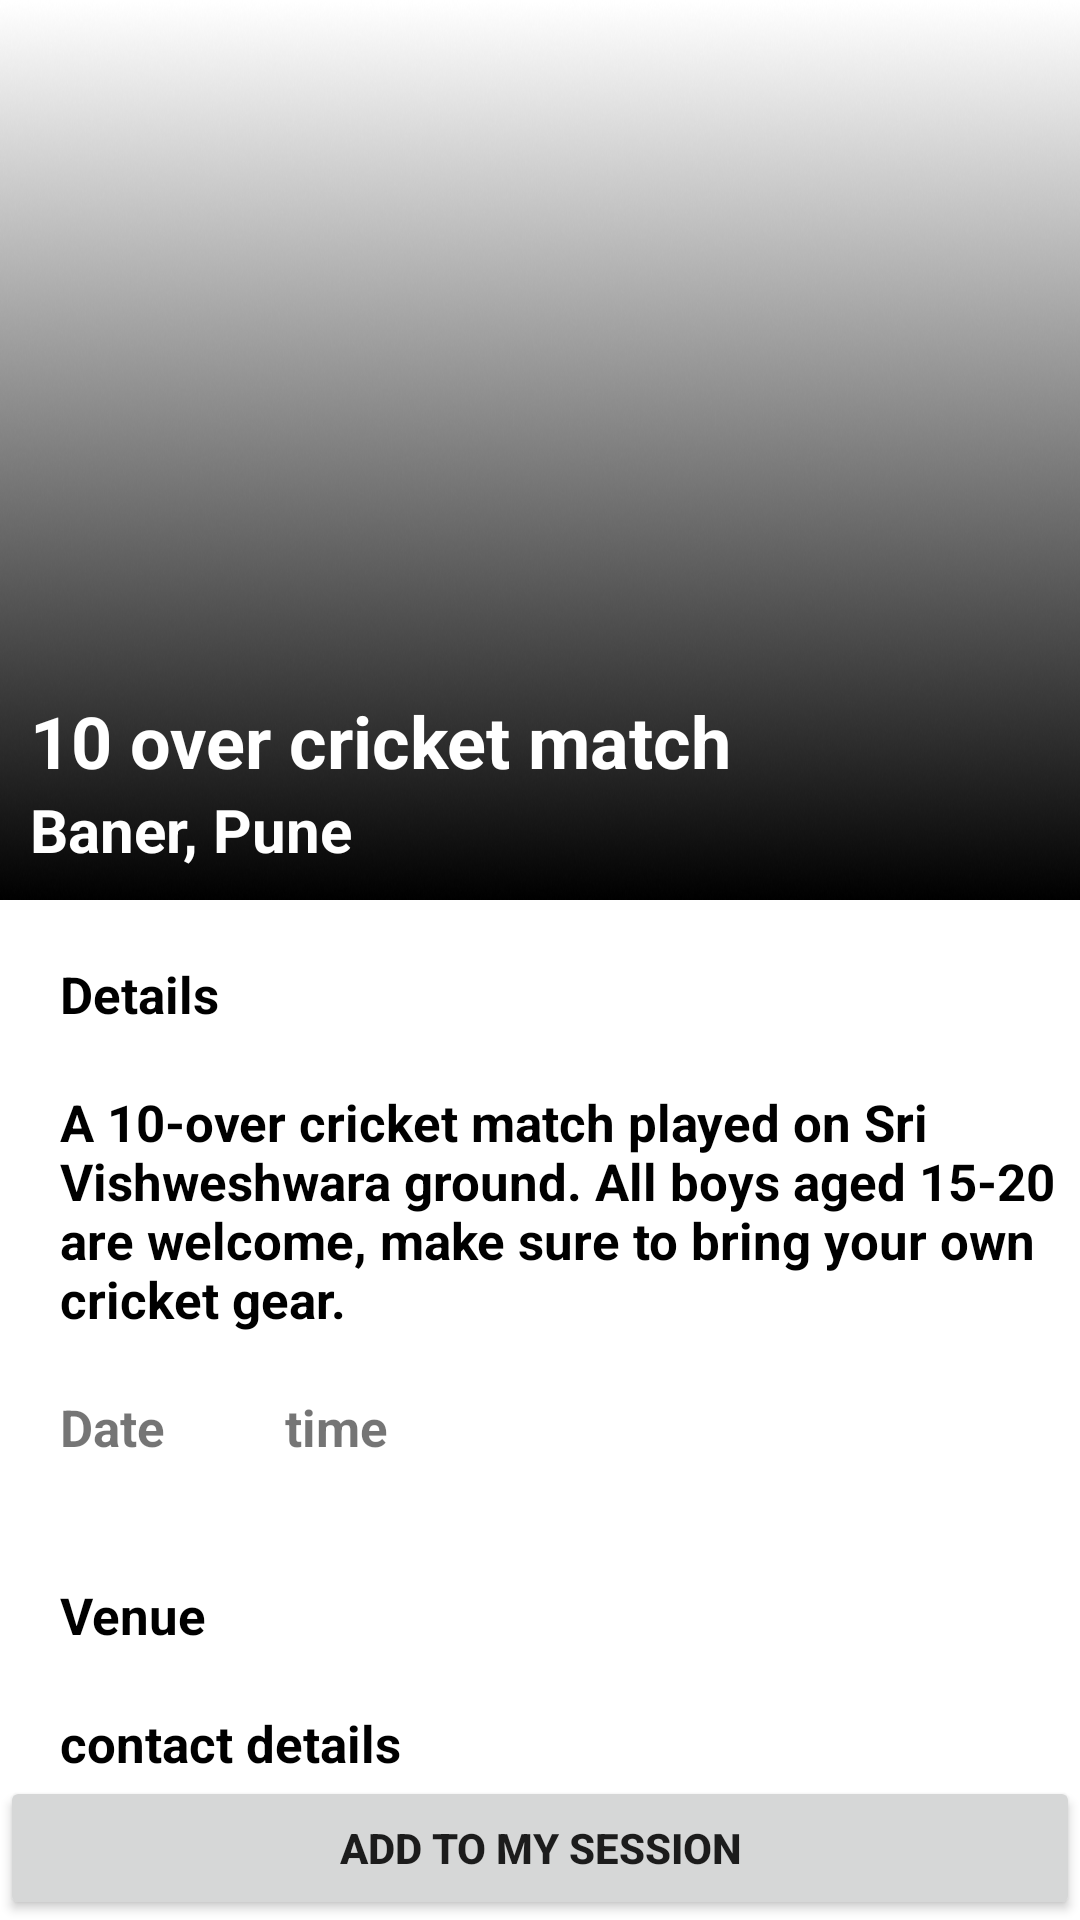

Write the Android layout XML for this screen, with the resource values it uses.
<!-- AndroidManifest.xml: application theme AppTheme -->
<!-- res/layout/fragment_event_details.xml -->
<?xml version="1.0" encoding="utf-8"?>
<RelativeLayout xmlns:android="http://schemas.android.com/apk/res/android"
    xmlns:tools="http://schemas.android.com/tools"
    android:id="@+id/fragmentEventDetails"
    android:layout_width="match_parent"
    android:layout_height="match_parent"
    android:background="@color/white"
    tools:context=".view.ui.EventDetails">

    <ScrollView
        android:layout_width="match_parent"
        android:layout_height="match_parent">

        <LinearLayout
            android:layout_width="match_parent"
            android:layout_height="match_parent"
            android:orientation="vertical">

            <RelativeLayout
                android:layout_width="match_parent"
                android:layout_height="300dp">

                <ImageView
                    android:id="@+id/eventDetailsImage"
                    android:layout_width="match_parent"
                    android:layout_height="300dp"
                    android:background="@drawable/event_details_banner_img" />

                <LinearLayout
                    android:layout_width="match_parent"
                    android:layout_height="wrap_content"
                    android:layout_alignParentBottom="true"
                    android:layout_margin="10dp"
                    android:orientation="vertical">

                    <TextView
                        android:id="@+id/eventDetailTitle"
                        android:layout_width="wrap_content"
                        android:layout_height="wrap_content"
                        android:text="10 over cricket match"
                        android:textColor="@color/white"
                        android:textSize="24sp"
                        android:textStyle="bold" />

                    <TextView
                        android:id="@+id/eventDetailAddress"
                        android:layout_width="wrap_content"
                        android:layout_height="wrap_content"
                        android:text="Baner, Pune"
                        android:textColor="@color/white"
                        android:textSize="20sp"
                        android:textStyle="bold" />

                </LinearLayout>

            </RelativeLayout>

            <TextView
                android:layout_width="wrap_content"
                android:layout_height="wrap_content"
                android:layout_margin="20dp"
                android:text="Details"
                android:textColor="@color/black"
                android:textSize="17sp"
                android:textStyle="bold" />

            <TextView
                android:id="@+id/eventDetailsDesc"
                android:layout_width="wrap_content"
                android:layout_height="wrap_content"
                android:layout_marginStart="20dp"
                android:text="A 10-over cricket match played on Sri Vishweshwara ground. All boys aged 15-20 are welcome, make sure to bring your own cricket gear. "
                android:textColor="@color/black"
                android:textSize="17sp"
                android:textStyle="bold" />

            <LinearLayout
                android:layout_width="wrap_content"
                android:layout_height="wrap_content"
                android:orientation="horizontal">

                <TextView
                    android:id="@+id/eventDetailsDate"
                    android:layout_width="wrap_content"
                    android:layout_height="wrap_content"
                    android:layout_margin="20dp"
                    android:text="Date"
                    android:textSize="17sp"
                    android:textStyle="bold" />

                <TextView
                    android:id="@+id/eventDetailsTime"
                    android:layout_width="wrap_content"
                    android:layout_height="wrap_content"
                    android:layout_margin="20dp"
                    android:text="time"
                    android:textSize="17sp"
                    android:textStyle="bold" />

            </LinearLayout>

            <TextView
                android:id="@+id/eventDetailsVenue"
                android:layout_width="wrap_content"
                android:layout_height="wrap_content"
                android:layout_margin="20dp"
                android:text="Venue"
                android:textColor="@color/black"
                android:textSize="17sp"
                android:textStyle="bold" />

            <TextView
                android:id="@+id/eventContactDetails"
                android:layout_width="wrap_content"
                android:layout_height="wrap_content"
                android:layout_marginStart="20dp"
                android:text="contact details"
                android:textColor="@color/black"
                android:textSize="17sp"
                android:textStyle="bold" />

        </LinearLayout>

    </ScrollView>

    <Button
        android:layout_alignParentBottom="true"
        android:id="@+id/btnEventDetailAdd"
        android:layout_width="match_parent"
        android:layout_height="wrap_content"
        android:layout_gravity="center"
        android:layout_marginTop="20dp"
        android:text="add to my session"
        android:textStyle="bold" />

</RelativeLayout>
<!-- resources referenced by this layout -->
<resources>
  <color name="black">#FF000000</color>
  <color name="white">#FFFFFFFF</color>
  <!-- drawable event_details_banner_img: png bitmap (drawable, 191217 bytes) -->
  <style name="AppTheme" parent="Theme.MaterialComponents.Light.NoActionBar">
          
          <item name="colorPrimary">#451C53</item>
          <item name="colorPrimaryDark">#451C53</item>
          <item name="colorAccent">#451C53</item>
      </style>
</resources>
